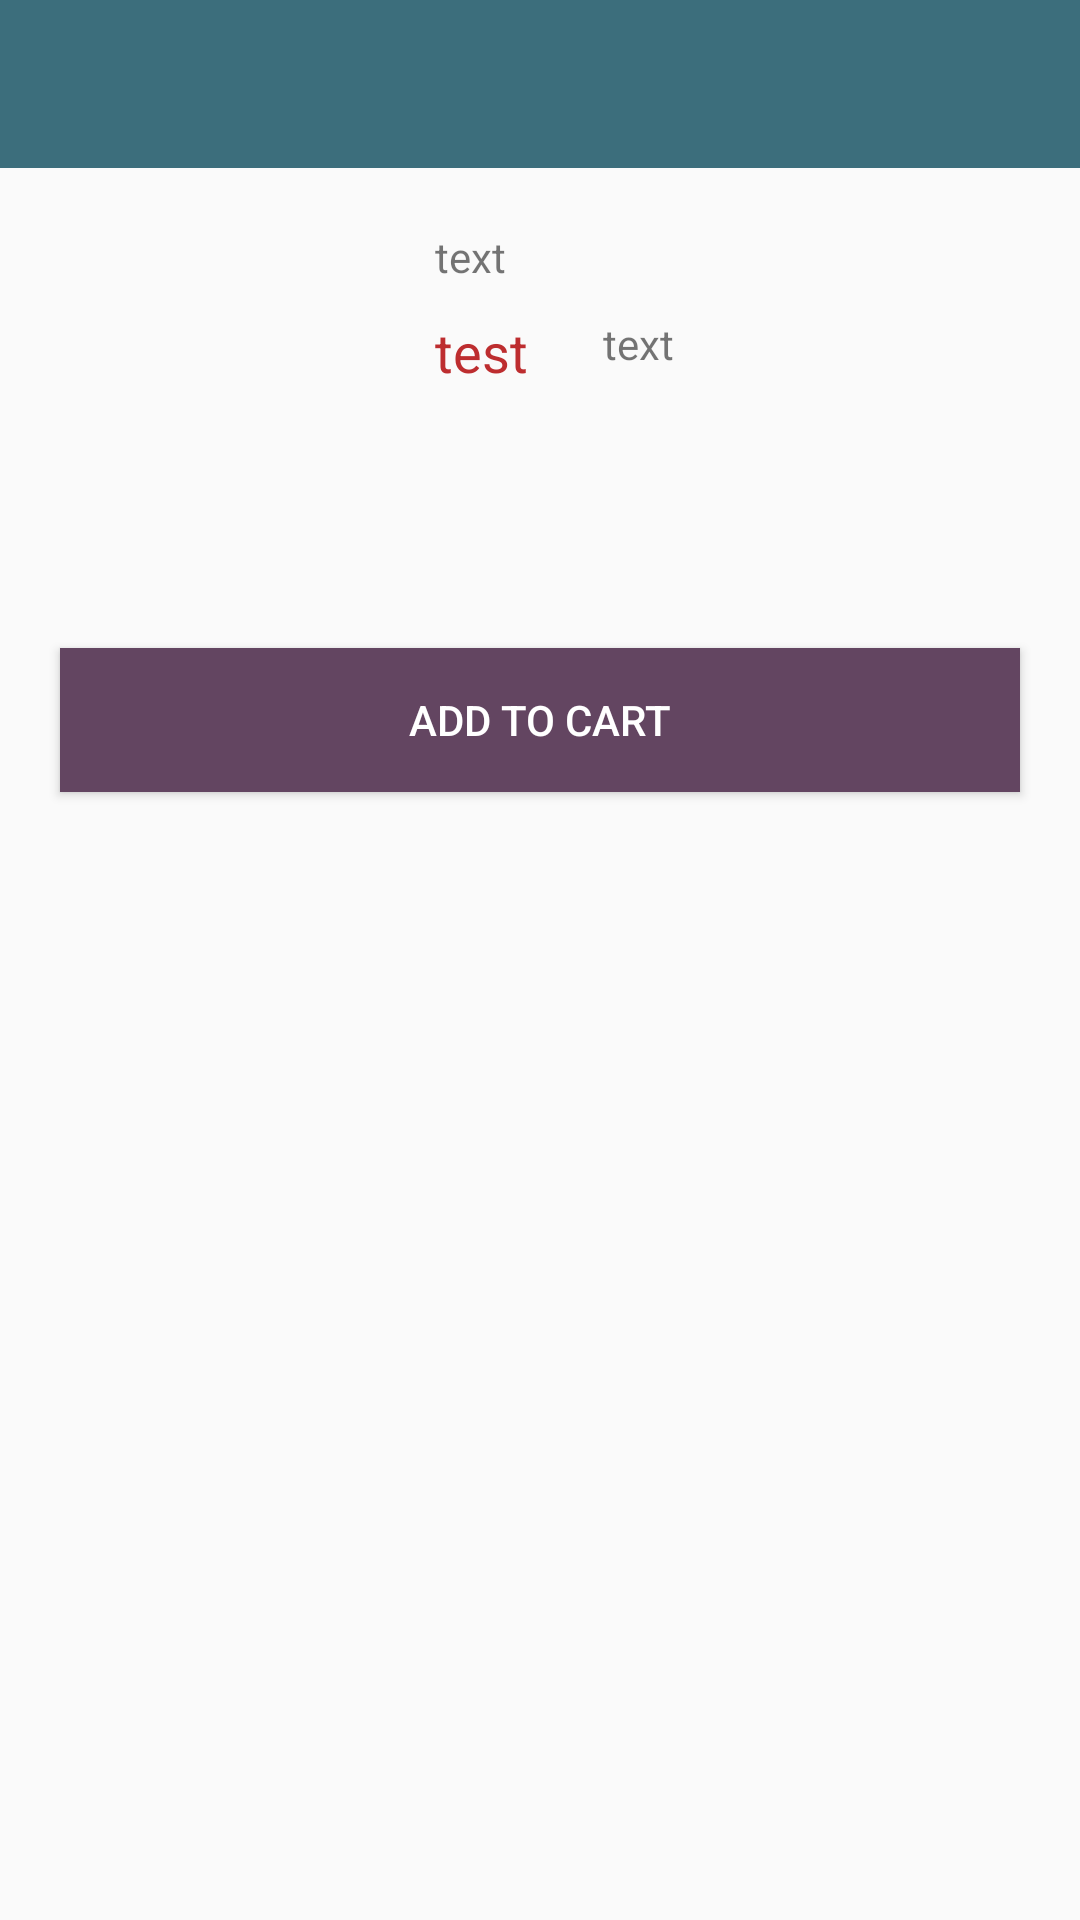

Android layout source for this screen:
<!-- AndroidManifest.xml: application theme AppTheme -->
<!-- res/layout/activity_product_information.xml -->
<?xml version="1.0" encoding="utf-8"?>
<LinearLayout xmlns:android="http://schemas.android.com/apk/res/android"
    xmlns:app="http://schemas.android.com/apk/res-auto"
    xmlns:tools="http://schemas.android.com/tools"
    android:layout_width="match_parent"
    android:layout_height="match_parent"
    android:orientation="vertical"
    tools:context="com.example.capstone.furniturestore.ProductInformationActivity">

    <include layout="@layout/toolbar"></include>

    <LinearLayout
        android:orientation="vertical"
        android:layout_width="match_parent"
        android:layout_height="wrap_content">
        <RelativeLayout
            android:layout_width="match_parent"
            android:layout_height="wrap_content"
            android:padding="20dp">

            <ImageView
                android:id="@+id/imgProduct"
                android:layout_width="100dp"
                android:layout_height="100dp"
                android:src="@drawable/home1" />

            <TextView
                android:id="@+id/txt_productName"
                android:layout_width="wrap_content"
                android:layout_height="wrap_content"
                android:layout_alignTop="@+id/imgProduct"
                android:layout_marginStart="25dp"
                android:layout_toEndOf="@+id/imgProduct"
                android:text="text" />

            <TextView
                android:id="@+id/txt_productsalePrice"
                android:layout_toEndOf="@+id/imgProduct"
                android:layout_marginStart="25dp"
                android:layout_marginTop="10dp"
                android:layout_below="@id/txt_productName"
                android:text="test"
                android:textColor="@color/red"
                android:textSize="18dp"
                android:layout_width="wrap_content"
                android:layout_height="wrap_content" />

            <TextView
                android:id="@+id/txt_productprice"
                android:layout_width="wrap_content"
                android:layout_height="wrap_content"
                android:layout_toEndOf="@+id/txt_productsalePrice"
                android:layout_marginStart="25dp"
                android:layout_marginTop="10dp"
                android:layout_below="@id/txt_productName"
                android:text="text" />

        </RelativeLayout>

        <Button
            android:layout_margin="20dp"
            style="@style/Button_Style"
            android:id="@+id/btn_AddToCart"
            android:text="Add To Cart"
            android:layout_width="match_parent"
            android:layout_height="wrap_content" />


        <android.support.v4.widget.NestedScrollView
            android:fillViewport="true"
            android:layout_width="match_parent"
            android:layout_height="match_parent">
        <LinearLayout
            android:layout_width="match_parent"
            android:layout_height="wrap_content">

            <TextView
                android:layout_marginLeft="10dp"
                android:layout_marginRight="10dp"
                android:id="@+id/txt_Information"
                android:maxLines="150"
                android:singleLine="false"
                android:layout_width="match_parent"
                android:layout_height="wrap_content" />

        </LinearLayout>
        </android.support.v4.widget.NestedScrollView>

    </LinearLayout>






</LinearLayout>
<!-- res/layout/toolbar.xml (included above) -->
<?xml version="1.0" encoding="utf-8"?>
<android.support.v7.widget.Toolbar xmlns:android="http://schemas.android.com/apk/res/android"
    xmlns:app="http://schemas.android.com/apk/res-auto"
    android:id="@+id/toolbar"
    android:layout_width="match_parent"
    android:layout_height="?attr/actionBarSize"
    android:background="@color/colorPrimary"
    android:theme="@style/Base.ThemeOverlay.AppCompat.Dark">



</android.support.v7.widget.Toolbar>
<!-- resources referenced by this layout -->
<resources>
  <color name="colorPrimary">#3C6E7C</color>
  <color name="red">#bd2d2f</color>
  <style name="Button_Style">
          <item name="android:background"> @color/appTheme </item>
          <item name="android:textColor">@color/white</item>
      </style>
  <style name="AppTheme" parent="Theme.AppCompat.Light.NoActionBar">
          
          <item name="colorPrimary">@color/colorPrimary</item>
          <item name="colorPrimaryDark">@color/colorPrimaryDark</item>
          <item name="colorAccent">@color/colorAccent</item>
      </style>
  <color name="appTheme"> #634561 </color>
  <color name="white">#ffffff</color>
  <color name="colorPrimaryDark">#634561  </color>
  <color name="colorAccent">#0097A7</color>
</resources>
